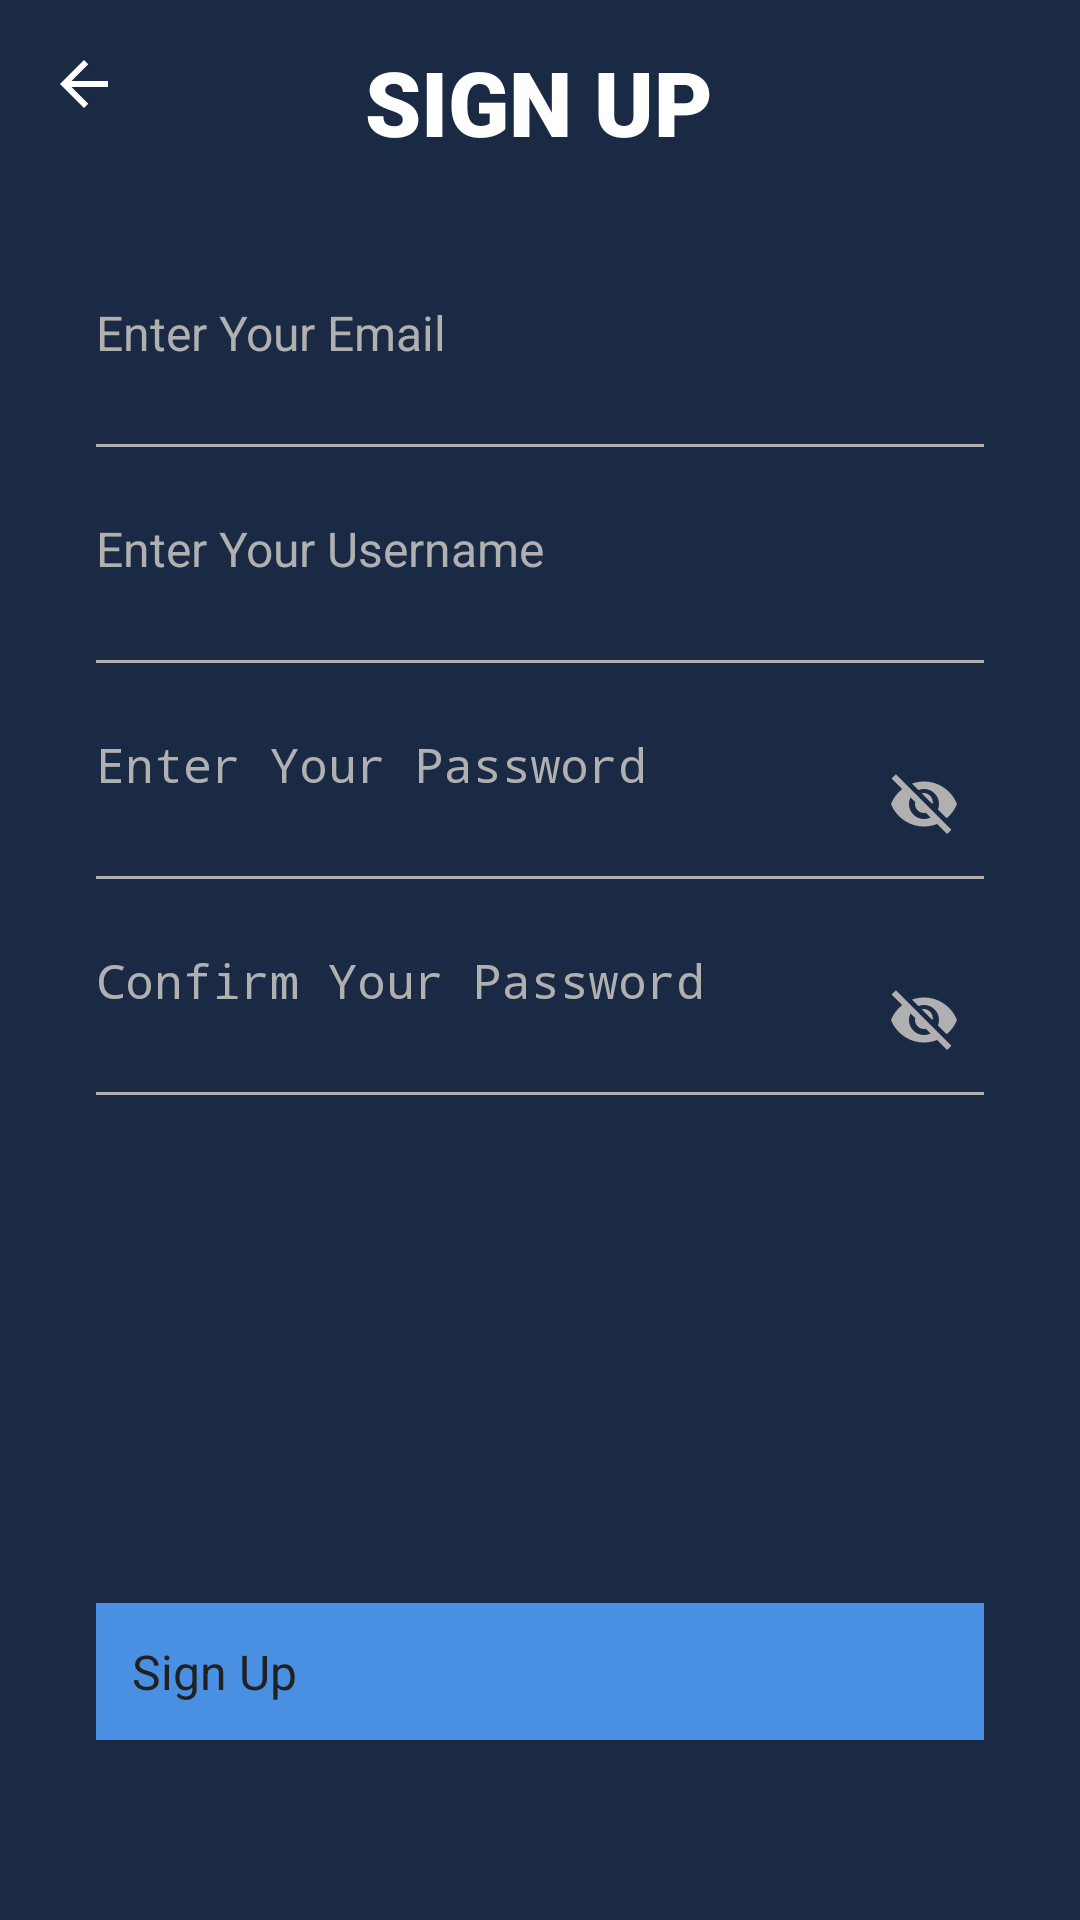

Reconstruct the res/layout file that produces this screen, plus the resources it refers to.
<!-- AndroidManifest.xml: application theme Theme.Quizzy -->
<!-- res/layout/activity_sign_up.xml -->
<?xml version="1.0" encoding="utf-8"?>
<androidx.constraintlayout.widget.ConstraintLayout xmlns:android="http://schemas.android.com/apk/res/android"
    xmlns:app="http://schemas.android.com/apk/res-auto"
    xmlns:tools="http://schemas.android.com/tools"
    android:id="@+id/profile_main"
    android:layout_width="match_parent"
    android:layout_height="match_parent"
    android:background="#1A2A44">

    <ImageButton
        android:id="@+id/backButton_signup"
        android:layout_width="wrap_content"
        android:layout_height="wrap_content"
        android:layout_marginStart="16dp"
        android:layout_marginTop="16dp"
        android:background="?attr/selectableItemBackgroundBorderless"
        android:src="@drawable/ic_arrow_back"
        app:layout_constraintStart_toStartOf="parent"
        app:layout_constraintTop_toTopOf="parent"
        tools:ignore="TouchTargetSizeCheck" />

    <TextView
        android:layout_width="wrap_content"
        android:layout_height="wrap_content"
        android:fontFamily="sans-serif-black"
        android:text="SIGN UP"
        android:textColor="#FFFFFF"
        android:textSize="30dp"
        android:textStyle="bold"
        app:layout_constraintBottom_toBottomOf="parent"
        app:layout_constraintEnd_toEndOf="parent"
        app:layout_constraintHorizontal_bias="0.498"
        app:layout_constraintStart_toStartOf="parent"
        app:layout_constraintTop_toTopOf="parent"
        app:layout_constraintVertical_bias="0.023" />

    <EditText
        android:id="@+id/signup_emailEditText"
        android:layout_width="0dp"
        android:layout_height="wrap_content"
        android:layout_marginStart="32dp"
        android:layout_marginTop="100dp"
        android:layout_marginEnd="32dp"
        android:background="@null"
        android:hint="Enter Your Email"
        android:inputType="textEmailAddress"
        android:minHeight="48dp"
        android:textColor="#FFFFFF"
        android:textColorHint="#B0B0B0"
        android:textSize="16sp"
        app:layout_constraintEnd_toEndOf="parent"
        app:layout_constraintStart_toStartOf="parent"
        app:layout_constraintTop_toTopOf="parent" />

    <View
        android:id="@+id/view3"
        android:layout_width="0dp"
        android:layout_height="1dp"
        android:background="#B0B0B0"
        app:layout_constraintEnd_toEndOf="@id/signup_emailEditText"
        app:layout_constraintStart_toStartOf="@id/signup_emailEditText"
        app:layout_constraintTop_toBottomOf="@id/signup_emailEditText" />

    <EditText
        android:id="@+id/signup_usernameEditText"
        android:layout_width="0dp"
        android:layout_height="wrap_content"
        android:layout_marginStart="32dp"
        android:layout_marginTop="24dp"
        android:layout_marginEnd="32dp"
        android:background="@null"
        android:hint="Enter Your Username"
        android:inputType="text"
        android:minHeight="48dp"
        android:textColor="#B0B0B0"
        android:textColorHint="#B0B0B0"
        android:textSize="16sp"
        app:layout_constraintEnd_toEndOf="parent"
        app:layout_constraintStart_toStartOf="parent"
        app:layout_constraintTop_toBottomOf="@id/signup_emailEditText" />

    <View
        android:id="@+id/view4"
        android:layout_width="0dp"
        android:layout_height="1dp"
        android:background="#B0B0B0"
        app:layout_constraintEnd_toEndOf="@id/signup_usernameEditText"
        app:layout_constraintStart_toStartOf="@id/signup_usernameEditText"
        app:layout_constraintTop_toBottomOf="@id/signup_usernameEditText" />

    <EditText
        android:id="@+id/signup_passwordEditText"
        android:layout_width="0dp"
        android:layout_height="wrap_content"
        android:layout_marginStart="32dp"
        android:layout_marginTop="24dp"
        android:layout_marginEnd="32dp"
        android:background="@null"
        android:hint="Enter Your Password"
        android:inputType="textPassword"
        android:minHeight="48dp"
        android:paddingEnd="40dp"
        android:textColor="#FFFFFF"
        android:textColorHint="#B0B0B0"
        android:textSize="16sp"
        app:layout_constraintEnd_toEndOf="parent"
        app:layout_constraintStart_toStartOf="parent"
        app:layout_constraintTop_toBottomOf="@id/signup_usernameEditText" />

    <ImageView
        android:id="@+id/passwordToggle"
        android:layout_width="24dp"
        android:layout_height="24dp"
        android:layout_marginEnd="8dp"
        android:src="@drawable/ic_eye_off"
        android:contentDescription="Toggle Password Visibility"
        app:layout_constraintBottom_toBottomOf="@id/signup_passwordEditText"
        app:layout_constraintEnd_toEndOf="@id/signup_passwordEditText"
        app:layout_constraintTop_toTopOf="@id/signup_passwordEditText" />

    <View
        android:id="@+id/view6"
        android:layout_width="0dp"
        android:layout_height="1dp"
        android:background="#B0B0B0"
        app:layout_constraintEnd_toEndOf="@id/signup_passwordEditText"
        app:layout_constraintStart_toStartOf="@id/signup_passwordEditText"
        app:layout_constraintTop_toBottomOf="@id/signup_passwordEditText" />

    <EditText
        android:id="@+id/signup_confirmPasswordEditText"
        android:layout_width="0dp"
        android:layout_height="wrap_content"
        android:layout_marginStart="32dp"
        android:layout_marginTop="24dp"
        android:layout_marginEnd="32dp"
        android:background="@null"
        android:hint="Confirm Your Password"
        android:inputType="textPassword"
        android:minHeight="48dp"
        android:paddingEnd="40dp"
        android:textColor="#FFFFFF"
        android:textColorHint="#B0B0B0"
        android:textSize="16sp"
        app:layout_constraintEnd_toEndOf="parent"
        app:layout_constraintStart_toStartOf="parent"
        app:layout_constraintTop_toBottomOf="@id/signup_passwordEditText" />

    <ImageView
        android:id="@+id/confirmPasswordToggle"
        android:layout_width="24dp"
        android:layout_height="24dp"
        android:layout_marginEnd="8dp"
        android:src="@drawable/ic_eye_off"
        android:contentDescription="Toggle Confirm Password Visibility"
        app:layout_constraintBottom_toBottomOf="@id/signup_confirmPasswordEditText"
        app:layout_constraintEnd_toEndOf="@id/signup_confirmPasswordEditText"
        app:layout_constraintTop_toTopOf="@id/signup_confirmPasswordEditText" />

    <View
        android:id="@+id/view5"
        android:layout_width="0dp"
        android:layout_height="1dp"
        android:background="#B0B0B0"
        app:layout_constraintEnd_toEndOf="@id/signup_confirmPasswordEditText"
        app:layout_constraintStart_toStartOf="@id/signup_confirmPasswordEditText"
        app:layout_constraintTop_toBottomOf="@id/signup_confirmPasswordEditText" />

    <Button
        android:id="@+id/signupButton"
        android:layout_width="0dp"
        android:layout_height="wrap_content"
        android:layout_marginStart="32dp"
        android:layout_marginEnd="32dp"
        android:layout_marginBottom="60dp"
        android:background="#4A90E2"
        android:padding="12dp"
        android:text="Sign Up"
        android:textColor="#212121"
        android:textSize="16sp"
        app:layout_constraintBottom_toBottomOf="parent"
        app:layout_constraintEnd_toEndOf="parent"
        app:layout_constraintStart_toStartOf="parent" />

</androidx.constraintlayout.widget.ConstraintLayout>
<!-- resources referenced by this layout -->
<resources>
  <!-- drawable ic_arrow_back (drawable) -->
  <vector xmlns:android="http://schemas.android.com/apk/res/android"
      android:width="24dp"
      android:height="24dp"
      android:viewportWidth="24"
      android:viewportHeight="24">
      <path
          android:fillColor="#FFFFFF"
          android:pathData="M20,11H7.83l5.59-5.59L12,4l-8,8 8,8 1.41-1.41L7.83,13H20v-2z"/>
  </vector>
  <!-- drawable ic_eye_off (drawable) -->
  <vector xmlns:android="http://schemas.android.com/apk/res/android"
      android:width="24dp"
      android:height="24dp"
      android:viewportWidth="24"
      android:viewportHeight="24">
      <path
          android:fillColor="#B0B0B0"
          android:pathData="M12,7c2.76,0 5,2.24 5,5 0,0.65 -0.13,1.26 -0.36,1.83l2.92,2.92c1.51,-1.26 2.7,-2.89 3.43,-4.75 -1.73,-4.39 -6,-7.5 -11,-7.5 -1.4,0 -2.74,0.25 -3.98,0.7l2.16,2.16C10.74,7.13 11.35,7 12,7zM2,4.27l2.28,2.28 0.46,0.46C3.08,8.3 1.78,10.02 1,12c1.73,4.39 6,7.5 11,7.5 1.55,0 3.03,-0.3 4.38,-0.84l0.42,0.42 2.93,2.93 1.41,-1.41 -18.5,-18.5 -1.41,1.41zM7.53,9.8l1.55,1.55c-0.05,0.21 -0.08,0.43 -0.08,0.65 0,1.66 1.34,3 3,3 0.22,0 0.44,-0.03 0.65,-0.08l1.55,1.55c-0.67,0.33 -1.41,0.53 -2.2,0.53 -2.76,0 -5,-2.24 -5,-5 0,-0.79 0.2,-1.53 0.53,-2.2zM11.84,9.02l2.98,2.98c0.05,-0.21 0.08,-0.43 0.08,-0.65 0,-1.66 -1.34,-3 -3,-3 -0.22,0 -0.44,0.03 -0.65,0.08z"/>
  </vector>
</resources>
